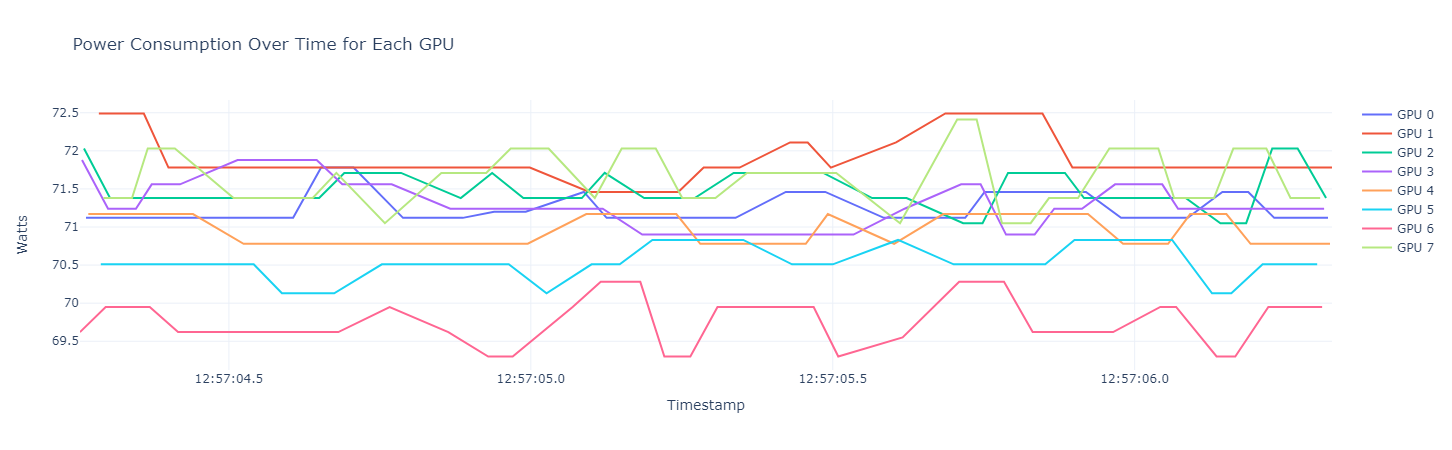

Values plotted in this chart, from the file beside it:
GPUId, TimeStampUs, Watts
0, 1718369824263312, 71.12
0, 1718369824307450, 71.12
0, 1718369824352624, 71.12
0, 1718369824388230, 71.12
0, 1718369824425542, 71.12
0, 1718369824520833, 71.12
0, 1718369824559008, 71.12
0, 1718369824606366, 71.12
0, 1718369824652708, 71.78
0, 1718369824706431, 71.78
0, 1718369824788335, 71.12
0, 1718369824887345, 71.12
0, 1718369824939204, 71.20
0, 1718369824991634, 71.20
0, 1718369825087814, 71.46
0, 1718369825125565, 71.12
0, 1718369825191563, 71.12
0, 1718369825230968, 71.12
0, 1718369825277345, 71.12
1, 1718369824284637, 72.49
1, 1718369824317224, 72.49
1, 1718369824359115, 72.49
1, 1718369824399921, 71.78
1, 1718369824443749, 71.78
1, 1718369824527647, 71.78
1, 1718369824565530, 71.78
1, 1718369824617100, 71.78
1, 1718369824659151, 71.78
1, 1718369824717120, 71.78
1, 1718369824796965, 71.78
1, 1718369824896890, 71.78
1, 1718369824945834, 71.78
1, 1718369824998355, 71.78
1, 1718369825096853, 71.46
1, 1718369825143940, 71.46
1, 1718369825198091, 71.46
1, 1718369825244247, 71.46
1, 1718369825286249, 71.78
2, 1718369824260023, 72.03
2, 1718369824303077, 71.38
2, 1718369824349337, 71.38
2, 1718369824384856, 71.38
2, 1718369824422261, 71.38
2, 1718369824517622, 71.38
2, 1718369824555786, 71.38
2, 1718369824603051, 71.38
2, 1718369824649434, 71.38
2, 1718369824691086, 71.71
2, 1718369824785058, 71.71
2, 1718369824884003, 71.38
2, 1718369824935935, 71.71
2, 1718369824987572, 71.38
2, 1718369825084437, 71.38
2, 1718369825122324, 71.71
2, 1718369825187741, 71.38
2, 1718369825227707, 71.38
2, 1718369825271430, 71.38
3, 1718369824256742, 71.88
3, 1718369824299861, 71.24
3, 1718369824346011, 71.24
... 250 more rows
